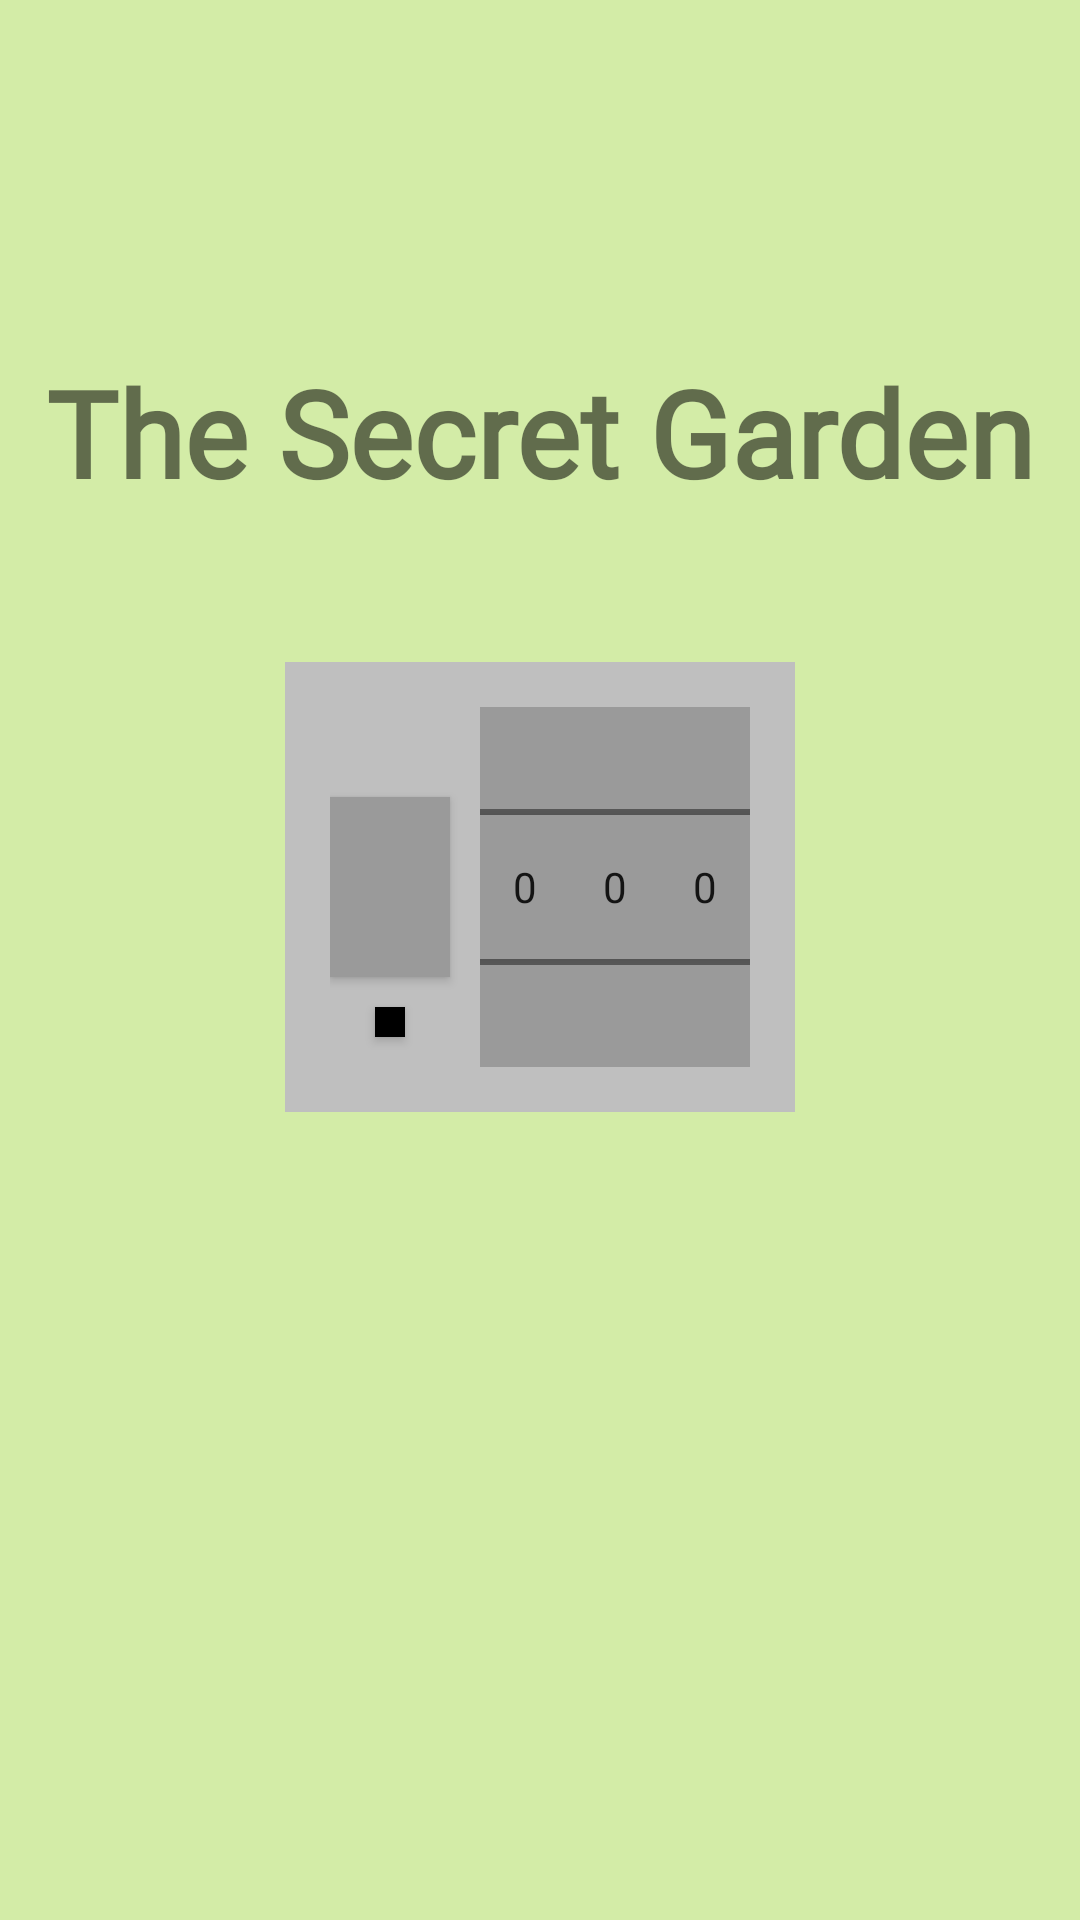

Here is an Android app screen rendered from its layout file. Give the layout XML and the strings, colors and styles it references.
<!-- AndroidManifest.xml: activity theme Theme.Fastcampus_3.NoActionBar -->
<!-- res/layout/activity_main.xml -->
<?xml version="1.0" encoding="utf-8"?>
<androidx.constraintlayout.widget.ConstraintLayout
    xmlns:android="http://schemas.android.com/apk/res/android"
    xmlns:app="http://schemas.android.com/apk/res-auto"
    xmlns:tools="http://schemas.android.com/tools"
    android:layout_width="match_parent"
    android:layout_height="match_parent"
    android:background="#D3ECA7"
    tools:context=".MainActivity">

    <TextView
        android:layout_width="wrap_content"
        android:layout_height="wrap_content"
        android:layout_marginBottom="50dp"
        android:text="The Secret Garden"
        android:fontFamily="@font/binggraesamanco"
        android:textSize="40sp"
        android:textStyle="bold"
        app:layout_constraintBottom_toTopOf="@id/passwordLayout"
        app:layout_constraintEnd_toEndOf="parent"
        app:layout_constraintStart_toStartOf="parent" />

    <androidx.constraintlayout.widget.ConstraintLayout
        android:id="@+id/passwordLayout"
        android:layout_width="wrap_content"
        android:layout_height="wrap_content"
        android:background="#BFBFBF"
        android:padding="15dp"
        app:layout_constraintBottom_toBottomOf="parent"
        app:layout_constraintEnd_toEndOf="parent"
        app:layout_constraintStart_toStartOf="parent"
        app:layout_constraintTop_toTopOf="parent"
        app:layout_constraintVertical_bias="0.45">

        <androidx.appcompat.widget.AppCompatButton
            android:id="@+id/openButton"
            android:layout_width="40dp"
            android:layout_height="60dp"
            android:layout_marginEnd="10dp"
            android:background="#9A9A9A"
            app:layout_constraintBottom_toBottomOf="@id/numberPicker1"
            app:layout_constraintEnd_toStartOf="@id/numberPicker1"
            app:layout_constraintStart_toStartOf="parent"
            app:layout_constraintTop_toTopOf="@id/numberPicker1" />

        <androidx.appcompat.widget.AppCompatButton
            android:id="@+id/changePasswordButton"
            android:layout_width="10dp"
            android:layout_height="10dp"
            android:layout_marginTop="10dp"
            android:background="@color/black"
            app:layout_constraintEnd_toEndOf="@id/openButton"
            app:layout_constraintStart_toStartOf="@id/openButton"
            app:layout_constraintTop_toBottomOf="@id/openButton" />

        <NumberPicker
            android:id="@+id/numberPicker1"
            android:layout_width="30dp"
            android:layout_height="120dp"
            android:background="#9A9A9A"
            app:layout_constraintBottom_toBottomOf="parent"
            app:layout_constraintEnd_toStartOf="@id/numberPicker2"
            app:layout_constraintHorizontal_chainStyle="packed"
            app:layout_constraintStart_toEndOf="@id/openButton"
            app:layout_constraintTop_toTopOf="parent" />

        <NumberPicker
            android:id="@+id/numberPicker2"
            android:layout_width="30dp"
            android:layout_height="120dp"
            android:background="#9A9A9A"
            app:layout_constraintEnd_toStartOf="@id/numberPicker3"
            app:layout_constraintStart_toEndOf="@id/numberPicker1"
            app:layout_constraintTop_toTopOf="@id/numberPicker1" />

        <NumberPicker
            android:id="@+id/numberPicker3"
            android:layout_width="30dp"
            android:layout_height="120dp"
            android:background="#9A9A9A"
            app:layout_constraintEnd_toEndOf="parent"
            app:layout_constraintStart_toEndOf="@id/numberPicker2"
            app:layout_constraintTop_toTopOf="@id/numberPicker1" />

    </androidx.constraintlayout.widget.ConstraintLayout>

</androidx.constraintlayout.widget.ConstraintLayout>
<!-- resources referenced by this layout -->
<resources>
  <style name="Theme.Fastcampus_3.NoActionBar" parent="Theme.MaterialComponents.DayNight.NoActionBar" />
  <!-- not gathered from this repository: default colours our renderer supplied (Android Studio template values) -->
  <color name="black">#FF000000</color>
</resources>
